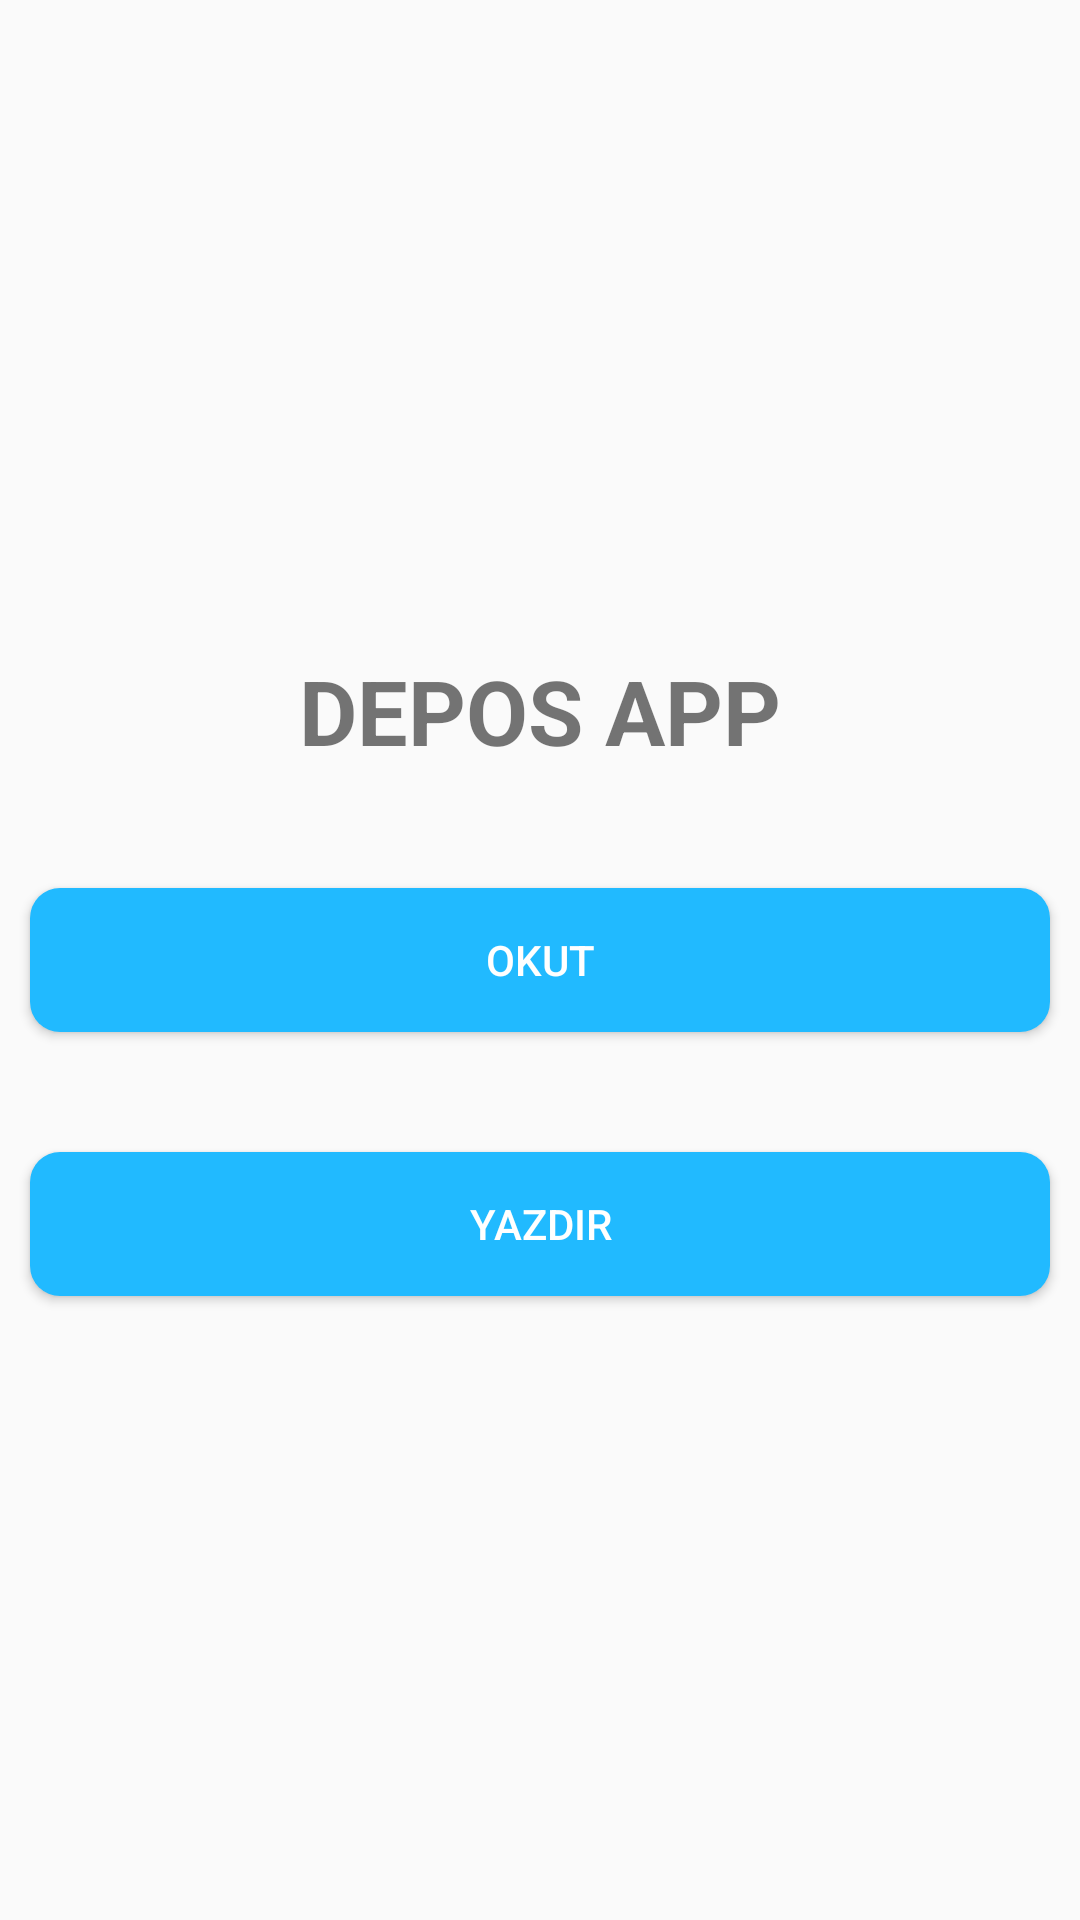

Layout XML and referenced resources for this Android screen:
<!-- AndroidManifest.xml: application theme AppTheme.NoActionBar -->
<!-- res/layout/activity_main.xml -->
<?xml version="1.0" encoding="utf-8"?>
<androidx.constraintlayout.widget.ConstraintLayout xmlns:android="http://schemas.android.com/apk/res/android"
    xmlns:app="http://schemas.android.com/apk/res-auto"
    xmlns:tools="http://schemas.android.com/tools"
    android:layout_width="match_parent"
    android:layout_height="match_parent"
    tools:context=".MainActivity">

    <TextView
        android:id="@+id/textView"
        android:layout_width="wrap_content"
        android:layout_height="wrap_content"
        android:text="DEPOS APP"
        android:textStyle="bold"
        android:textSize="30dp"
        app:layout_constraintBottom_toBottomOf="parent"
        app:layout_constraintEnd_toEndOf="parent"
        app:layout_constraintStart_toStartOf="parent"
        android:layout_marginBottom="500px"
        app:layout_constraintTop_toTopOf="parent" />

    <Button
        android:id="@+id/buttonRead"
        android:layout_width="match_parent"
        android:layout_height="wrap_content"
        android:layout_marginRight="10dp"
        android:layout_marginLeft="10dp"
        android:background="@drawable/button"
        android:text="OKUT"
        android:textColor="@color/white"
        app:layout_constraintBottom_toBottomOf="parent"
        app:layout_constraintEnd_toEndOf="parent"
        app:layout_constraintStart_toStartOf="parent"
        app:layout_constraintTop_toTopOf="parent" />

    <Button
        android:id="@+id/buttonWrite"
        android:layout_width="match_parent"
        android:layout_height="wrap_content"
        android:layout_marginRight="10dp"
        android:layout_marginLeft="10dp"
        android:text="YAZDIR"
        android:textColor="@color/white"
        android:layout_marginTop="40dp"
        android:background="@drawable/button"
        app:layout_constraintEnd_toEndOf="parent"
        app:layout_constraintStart_toStartOf="@+id/buttonRead"
        app:layout_constraintTop_toBottomOf="@+id/buttonRead" />

</androidx.constraintlayout.widget.ConstraintLayout>
<!-- resources referenced by this layout -->
<resources>
  <!-- drawable button (drawable) -->
  <?xml version="1.0" encoding="utf-8"?>
  <shape xmlns:android="http://schemas.android.com/apk/res/android"
      android:shape="rectangle">
      
      <solid android:color="#21BAFF"/>
      <corners android:radius="10dp"/>
  </shape>
  <style name="AppTheme.NoActionBar" parent="Theme.AppCompat.Light.DarkActionBar">
          <item name="windowActionBar">false</item>
          <item name="windowNoTitle">true</item>
          <item name="android:windowFullscreen">true</item>
      </style>
  <!-- not gathered from this repository: default colours our renderer supplied (Android Studio template values) -->
  <color name="white">#FFFFFFFF</color>
</resources>
